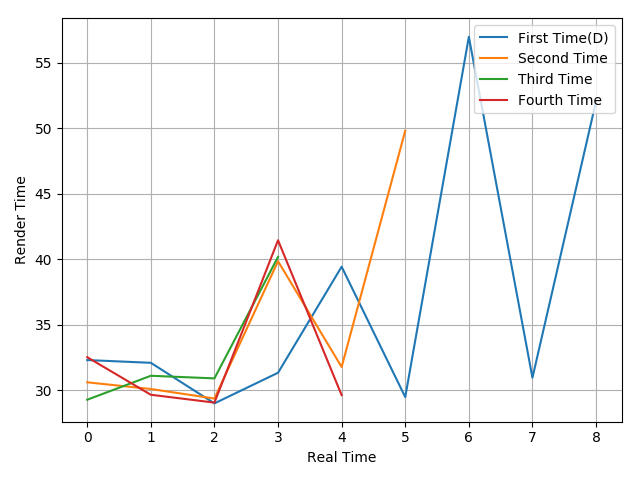

Data behind this chart, as committed beside it:
32.29, 32.08, 28.98, 31.32, 39.42, 29.46, 56.98, 30.94, 52.06
30.59, 30.08, 29.35, 39.84, 31.76, 49.81
29.26, 31.09, 30.89, 40.17
32.51, 29.64, 29.04, 41.44, 29.61
